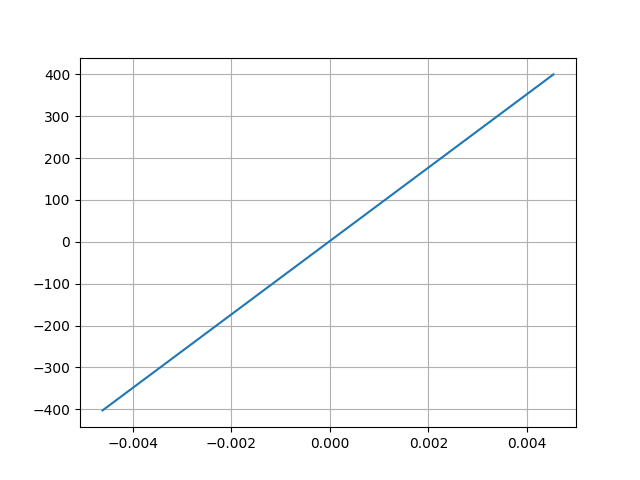

Values plotted in this chart, from the file beside it:
Desplacment, Force
0.00454, 399.7
-0.004618, -402.5
